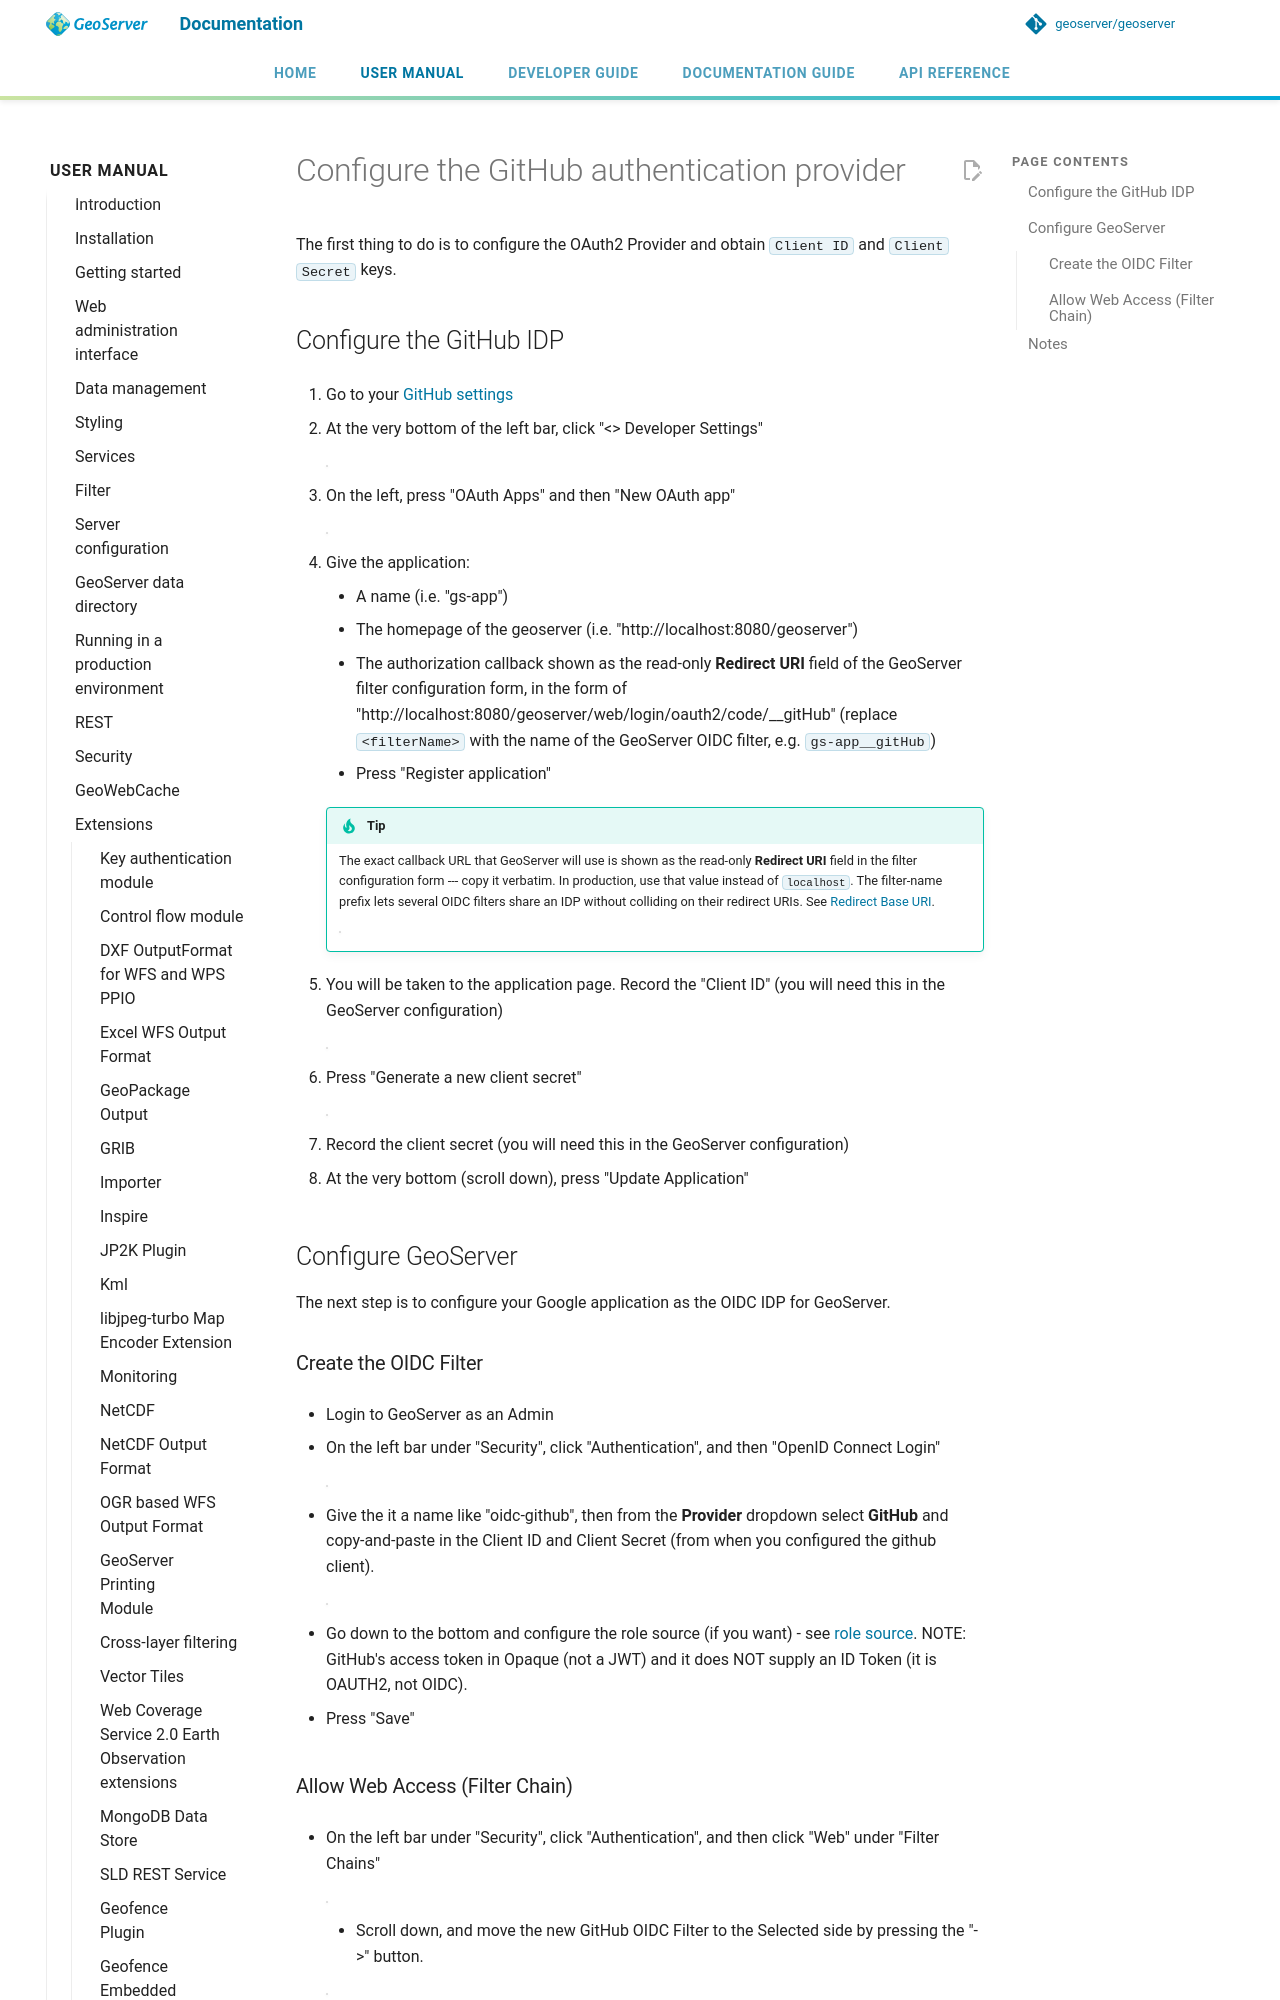

repository: geoserver/geoserver · page: 3.0.x/en/user/extensions/oidc/oauth2/github/index.html · generator: mkdocs

# Configure the GitHub authentication provider

The first thing to do is to configure the OAuth2 Provider and obtain `Client ID` and `Client Secret` keys.

## Configure the GitHub IDP

1.  Go to your [GitHub settings](https://github.com/settings/profile)

2.  At the very bottom of the left bar, click "<> Developer Settings"

    ![](../img/github-dev-settings.png)

3.  On the left, press "OAuth Apps" and then "New OAuth app"

    ![](../img/github-new-oauth2.png)

4.  Give the application:

    - A name (i.e. "gs-app")
    - The homepage of the geoserver (i.e. "http://localhost:8080/geoserver")
    - The authorization callback shown as the read-only **Redirect URI** field of the GeoServer filter configuration form, in the form of "http://localhost:8080/geoserver/web/login/oauth2/code/<filterName>__gitHub" (replace `<filterName>` with the name of the GeoServer OIDC filter, e.g. `gs-app__gitHub`)
    - Press "Register application"

    !!! tip
        The exact callback URL that GeoServer will use is shown as the read-only **Redirect URI** field in the filter configuration form --- copy it verbatim. In production, use that value instead of `localhost`. The filter-name prefix lets several OIDC filters share an IDP without colliding on their redirect URIs. See [Redirect Base URI](../configuring.md#oidc_redirect_base_uri).
    
        ![](../img/github-oauth2-app.png)

5.  You will be taken to the application page. Record the "Client ID" (you will need this in the GeoServer configuration)

    ![](../img/github-app-created.png)

6.  Press "Generate a new client secret"

    ![](../img/github-client-secret.png)

7.  Record the client secret (you will need this in the GeoServer configuration)

8.  At the very bottom (scroll down), press "Update Application"

## Configure GeoServer

The next step is to configure your Google application as the OIDC IDP for GeoServer.

### Create the OIDC Filter

- Login to GeoServer as an Admin

- On the left bar under "Security", click "Authentication", and then "OpenID Connect Login"

    ![](../img/google-gs1.png)

- Give the it a name like "oidc-github", then from the **Provider** dropdown select **GitHub** and copy-and-paste in the Client ID and Client Secret (from when you configured the github client).

    ![](../img/github-gs1.png)

- Go down to the bottom and configure the role source (if you want) - see [role source](../role-config.md). NOTE: GitHub's access token in Opaque (not a JWT) and it does NOT supply an ID Token (it is OAUTH2, not OIDC).

- Press "Save"
